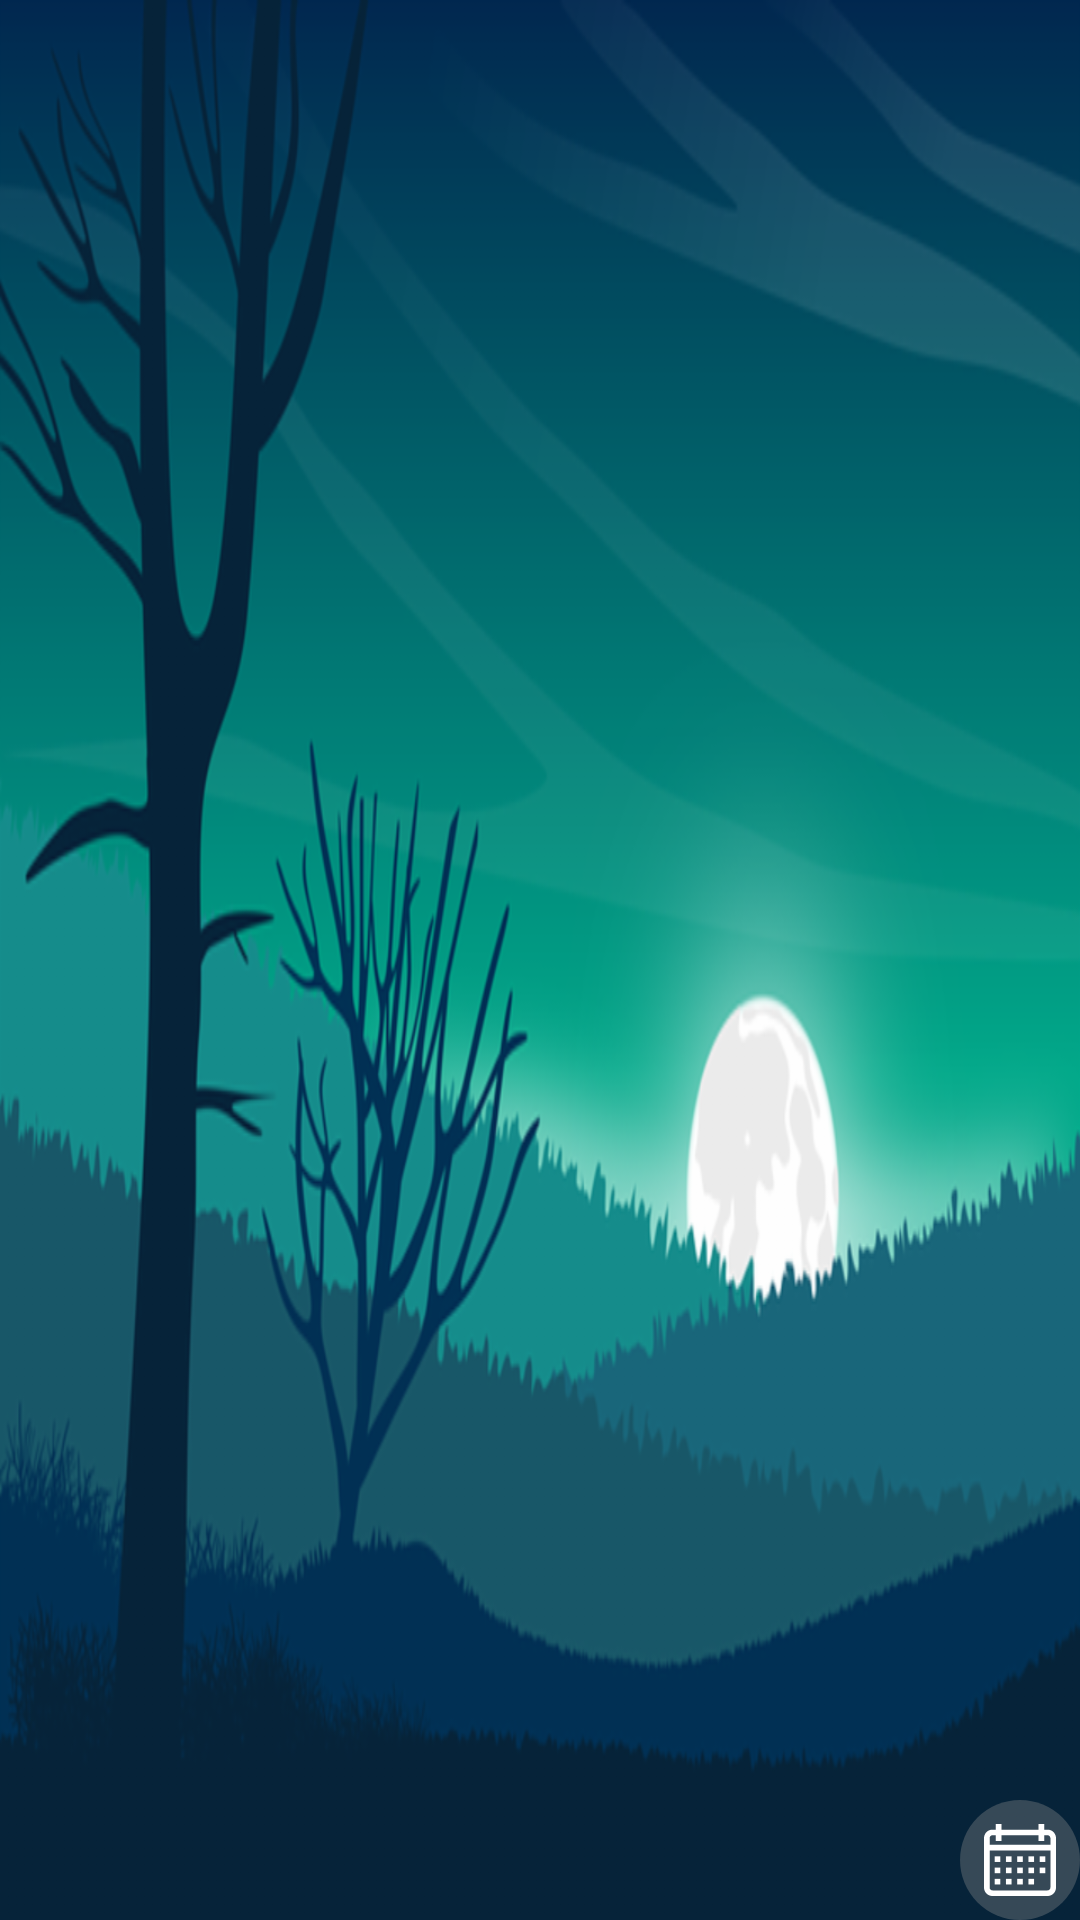

The Android layout XML behind this screen, and the referenced resources:
<!-- AndroidManifest.xml: application theme AppTheme -->
<!-- res/layout/nav_header_home.xml -->
<?xml version="1.0" encoding="utf-8"?>
<layout xmlns:android="http://schemas.android.com/apk/res/android"
    xmlns:app="http://schemas.android.com/apk/res-auto"
    xmlns:tools="http://schemas.android.com/tools">

    <data>

    </data>

    <androidx.constraintlayout.widget.ConstraintLayout
        android:layout_width="match_parent"
        android:layout_height="150dp"
        android:gravity="bottom"
        android:orientation="vertical"
        android:background="@drawable/drawer_header"
        android:theme="@style/ThemeOverlay.AppCompat.Dark">



        <TextView
            android:id="@+id/dateTextView"
            style="@style/MyTextViewStyle"
            android:layout_width="wrap_content"
            android:layout_height="wrap_content"
            android:layout_marginEnd="8dp"
            android:textColor="@color/white"
            app:layout_constraintBottom_toBottomOf="@+id/calendarImageView"
            app:layout_constraintEnd_toStartOf="@+id/calendarImageView"
            app:layout_constraintTop_toTopOf="@+id/calendarImageView"
            tools:text="الجمعه 3 فبراير" />

        <ImageButton
            android:id="@+id/calendarImageView"
            android:layout_width="wrap_content"
            android:layout_height="wrap_content"
            android:padding="8dp"
            android:layout_marginEnd="@dimen/default_margin"
            android:layout_marginBottom="@dimen/default_margin"
            android:src="@drawable/ic_calendar2"
            app:layout_constraintBottom_toBottomOf="parent"
            android:background="@drawable/transparent_grey_round_bg"
            app:layout_constraintEnd_toEndOf="parent" />


    </androidx.constraintlayout.widget.ConstraintLayout>
</layout>
<!-- resources referenced by this layout -->
<resources>
  <color name="white">#FFFFFF</color>
  <!-- drawable drawer_header: png bitmap (drawable-hdpi, 92269 bytes) -->
  <!-- drawable ic_calendar2 (drawable) -->
  <vector xmlns:android="http://schemas.android.com/apk/res/android"
      android:width="24dp"
      android:height="24dp"
      android:viewportWidth="512"
      android:viewportHeight="512">
    <path
        android:fillColor="#FFFFFF"
        android:pathData="M452,40h-24V0h-40v40H124V0H84v40H60C26.916,40 0,66.916 0,100v352c0,33.084 26.916,60 60,60h392c33.084,0 60,-26.916 60,-60V100C512,66.916 485.084,40 452,40zM472,452c0,11.028 -8.972,20 -20,20H60c-11.028,0 -20,-8.972 -20,-20V188h432V452zM472,148H40v-48c0,-11.028 8.972,-20 20,-20h24v40h40V80h264v40h40V80h24c11.028,0 20,8.972 20,20V148z"/>
    <path
        android:fillColor="#FFFFFF"
        android:pathData="M76,230h40v40h-40z"/>
    <path
        android:fillColor="#FFFFFFFF"
        android:pathData="M156,230h40v40h-40z"/>
    <path
        android:fillColor="#FFFFFFFF"
        android:pathData="M236,230h40v40h-40z"/>
    <path
        android:fillColor="#FFFFFFFF"
        android:pathData="M316,230h40v40h-40z"/>
    <path
        android:fillColor="#FFFFFFFF"
        android:pathData="M396,230h40v40h-40z"/>
    <path
        android:fillColor="#FFFFFFFF"
        android:pathData="M76,310h40v40h-40z"/>
    <path
        android:fillColor="#FFFFFFFF"
        android:pathData="M156,310h40v40h-40z"/>
    <path
        android:fillColor="#FFFFFFFF"
        android:pathData="M236,310h40v40h-40z"/>
    <path
        android:fillColor="#FFFFFFFF"
        android:pathData="M316,310h40v40h-40z"/>
    <path
        android:fillColor="#FFFFFFFF"
        android:pathData="M76,390h40v40h-40z"/>
    <path
        android:fillColor="#FFFFFFFF"
        android:pathData="M156,390h40v40h-40z"/>
    <path
        android:fillColor="#FFFFFFFF"
        android:pathData="M236,390h40v40h-40z"/>
    <path
        android:fillColor="#FFFFFFFF"
        android:pathData="M316,390h40v40h-40z"/>
    <path
        android:fillColor="#FFFFFFFF"
        android:pathData="M396,310h40v40h-40z"/>
  </vector>
  <!-- drawable transparent_grey_round_bg (drawable) -->
  <?xml version="1.0" encoding="utf-8"?>
  <shape xmlns:android="http://schemas.android.com/apk/res/android"
      android:shape="oval">
  
      <solid android:color="@color/transparent_grey" />
  </shape>
  <style name="MyTextViewStyle" parent="android:Widget.TextView">
          <item name="android:fontFamily">@font/cairo</item>
      </style>
  <style name="AppTheme" parent="Theme.AppCompat.DayNight.NoActionBar">
          
          <item name="colorPrimary">@color/primaryColor</item>
          <item name="colorPrimaryDark">@color/primaryDarkColor</item>
          <item name="colorAccent">@color/primaryTextColor</item>
      </style>
  <color name="transparent_grey">#598F8F8F</color>
  <color name="primaryColor">#4db6ac</color>
  <color name="primaryDarkColor">#00867d</color>
  <color name="primaryTextColor">#1A1A1A</color>
</resources>
